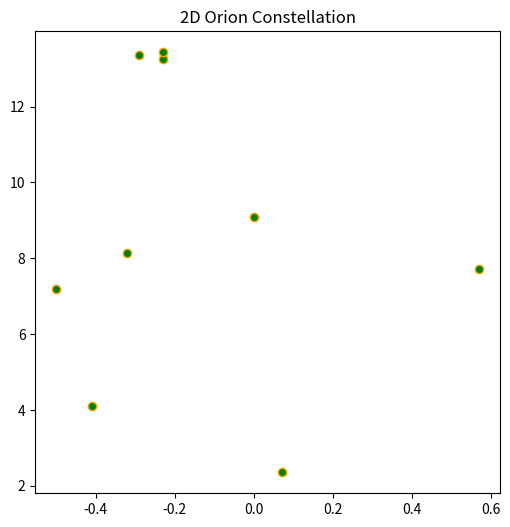
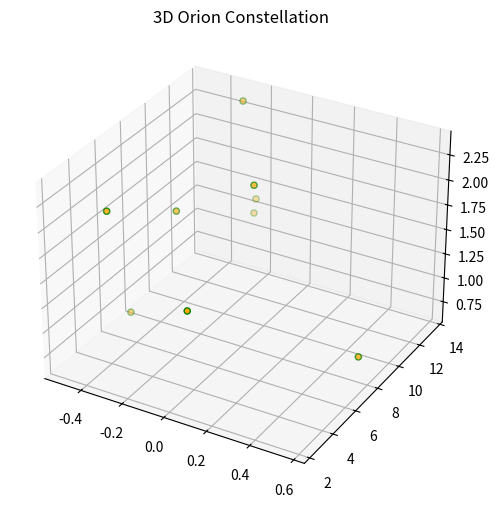

Write the Python code that produced these figures, in order.

# coding: utf-8

# ## Project: Visualizing the Orion Constellation
# 
# [redacted]
# 
# As a researcher on the Hayden Planetarium team, you are in charge of visualizing the Orion constellation in 3D using the Matplotlib function `.scatter()`. To learn more about the `.scatter()` you can see the Matplotlib documentation [here](https://matplotlib.org/api/_as_gen/matplotlib.pyplot.scatter.html). 
# 
# You will create a rotate-able visualization of the position of the Orion's stars and get a better sense of their actual positions. To achieve this, you will be mapping real data from outer space that maps the position of the stars in the sky
# 
# The goal of the project is to understand spatial perspective. Once you visualize Orion in both 2D and 3D, you will be able to see the difference in the constellation shape humans see from earth versus the actual position of the stars that make up this constellation. 
# 
# <img src="https://upload.wikimedia.org/wikipedia/commons/9/91/Orion_constellation_with_star_labels.jpg" alt="Orion" style="width: 400px;"/>
# 
# 

# ## 1. Set-Up
# The following set-up is new and specific to the project. It is very similar to the way you have imported Matplotlib in previous lessons.
# 
# + Add `%matplotlib notebook` in the cell below. This is a new statement that you may not have seen before. It will allow you to be able to rotate your visualization in this jupyter notebook.
# 
# + We will be using a subset of Matplotlib: `matplotlib.pyplot`. Import the subset as you have been importing it in previous lessons: `from matplotlib import pyplot as plt`
# 
# 
# + In order to see our 3D visualization, we also need to add this new line after we import Matplotlib:
# `from mpl_toolkits.mplot3d import Axes3D`
# 

# In[39]:


get_ipython().run_line_magic('matplotlib', 'notebook')
from matplotlib import pyplot as plt
from mpl_toolkits.mplot3d import Axes3D


# ## 2. Get familiar with real data
# 
# Astronomers describe a star's position in the sky by using a pair of angles: declination and right ascension. Declination is similar to longitude, but it is projected on the celestian fear. Right ascension is known as the "hour angle" because it accounts for time of day and earth's rotaiton. Both angles are relative to the celestial equator. You can learn more about star position [here](https://en.wikipedia.org/wiki/Star_position).
# 
# The `x`, `y`, and `z` lists below are composed of the x, y, z coordinates for each star in the collection of stars that make up the Orion constellation as documented in a paper by Nottingham Trent Univesity on "The Orion constellation as an installation" found [here](https://arxiv.org/ftp/arxiv/papers/1110/1110.3469.pdf).
# 
# Spend some time looking at `x`, `y`, and `z`, does each fall within a range?

# In[40]:


# Orion
x = [-0.41, 0.57, 0.07, 0.00, -0.29, -0.32,-0.50,-0.23, -0.23]
y = [4.12, 7.71, 2.36, 9.10, 13.35, 8.13, 7.19, 13.25,13.43]
z = [2.06, 0.84, 1.56, 2.07, 2.36, 1.72, 0.66, 1.25,1.38]


# ## 3. Create a 2D Visualization
# 
# Before we visualize the stars in 3D, let's get a sense of what they look like in 2D. 
# 
# Create a figure for the 2d plot and save it to a variable name `fig`. (hint: `plt.figure()`)
# 
# Add your subplot `.add_subplot()` as the single subplot, with `1,1,1`.(hint: `add_subplot(1,1,1)`)
# 
# Use the scatter [function](https://matplotlib.org/api/_as_gen/matplotlib.pyplot.scatter.html) to visualize your `x` and `y` coordinates. (hint: `.scatter(x,y)`)
# 
# Render your visualization. (hint: `plt.show()`)
# 
# Does the 2D visualization look like the Orion constellation we see in the night sky? Do you recognize its shape in 2D? There is a curve to the sky, and this is a flat visualization, but we will visualize it in 3D in the next step to get a better sense of the actual star positions. 

# In[41]:


fig = plt.figure(figsize=(6,6))
constellation2d = fig.add_subplot(1,1,1, title = '2D Orion Constellation')
constellation2d.scatter(x,y,c='green',edgecolors ='orange')
plt.show()


# ## 4. Create a 3D Visualization
# 
# Create a figure for the 3D plot and save it to a variable name `fig_3d`. (hint: `plt.figure()`)
# 
# 
# Since this will be a 3D projection, we want to make to tell Matplotlib this will be a 3D plot.  
# 
# To add a 3D projection, you must include a the projection argument. It would look like this:
# ```py
# projection="3d"
# ```
# 
# Add your subplot with `.add_subplot()` as the single subplot `1,1,1` and specify your `projection` as `3d`:
# 
# `fig_3d.add_subplot(1,1,1,projection="3d")`)
# 
# Since this visualization will be in 3D, we will need our third dimension. In this case, our `z` coordinate. 
# 
# Create a new variable `constellation3d` and call the scatter [function](https://matplotlib.org/api/_as_gen/matplotlib.pyplot.scatter.html) with your `x`, `y` and `z` coordinates. 
# 
# Include `z` just as you have been including the other two axes. (hint: `.scatter(x,y,z)`)
# 
# Render your visualization. (hint `plt.show()`.)
# 

# In[43]:


fig_3d = plt.figure(figsize=(6,6))
constellation3d = fig_3d.add_subplot(1,1,1,projection='3d', title = '3D Orion Constellation')
constellation3d.scatter(x,y,z,c='orange',edgecolors='green')
plt.show()


# ## 5. Rotate and explore
# 
# Use your mouse to click and drag the 3D visualization in the previous step. This will rotate the scatter plot. As you rotate, can you see Orion from different angles? 
# 
# Note: The on and off button that appears above the 3D scatter plot allows you to toggle rotation of your 3D visualization in your notebook.
# 
# Take your time, rotate around! Remember, this will never look exactly like the Orion we see from Earth. The visualization does not curve as the night sky does.
# There is beauty in the new understanding of Earthly perspective! We see the shape of the warrior Orion because of Earth's location in the universe and the location of the stars in that constellation.
# 
# Feel free to map more stars by looking up other celestial x, y, z coordinates [here](http://www.stellar-database.com/).
# 
